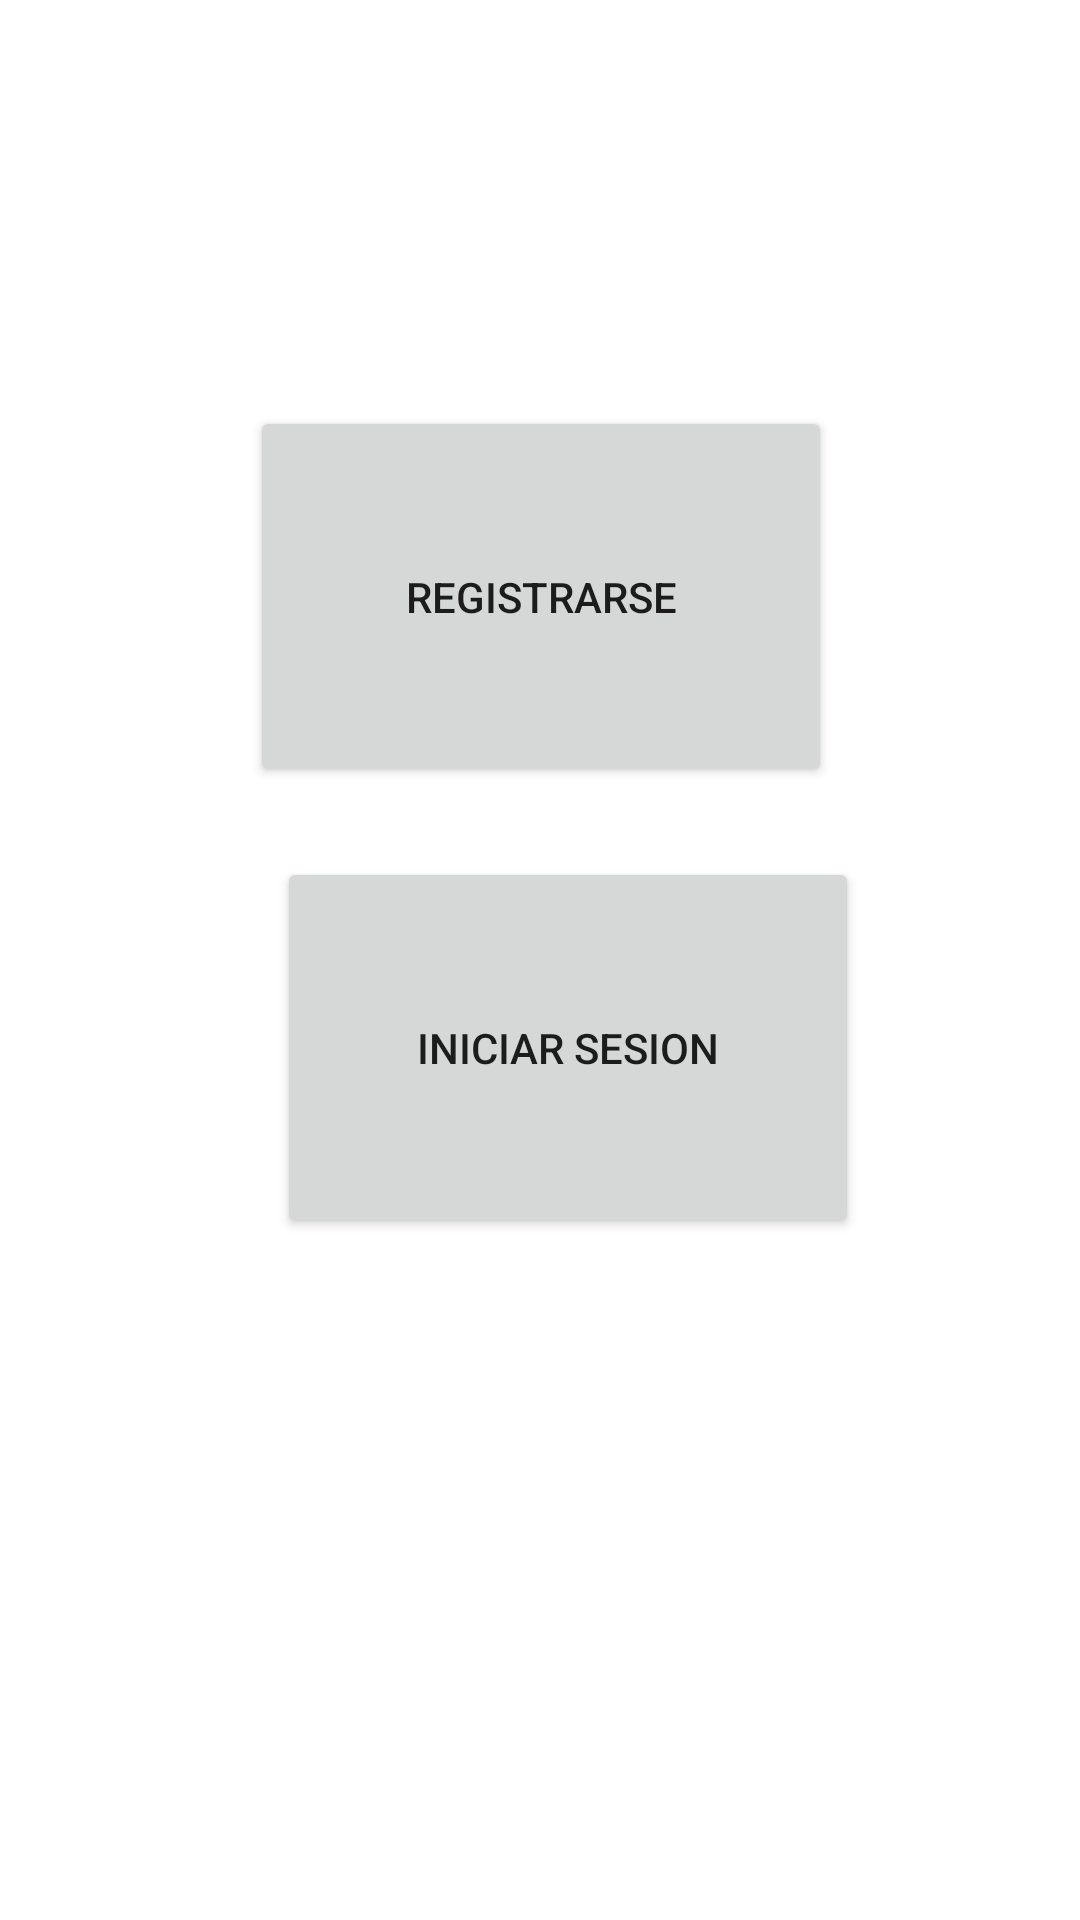

Android layout source for this screen:
<!-- AndroidManifest.xml: application theme Theme.Stawa -->
<!-- res/layout/activity_main.xml -->
<?xml version="1.0" encoding="utf-8"?>
<androidx.constraintlayout.widget.ConstraintLayout xmlns:android="http://schemas.android.com/apk/res/android"
    xmlns:app="http://schemas.android.com/apk/res-auto"
    xmlns:tools="http://schemas.android.com/tools"
    android:layout_width="match_parent"
    android:layout_height="match_parent"
    tools:context=".MainActivity">

    <Button
        android:id="@+id/Inisesion"
        android:layout_width="194dp"
        android:layout_height="127dp"
        android:text="Iniciar Sesion"
        app:layout_constraintBottom_toBottomOf="parent"
        app:layout_constraintEnd_toEndOf="parent"
        app:layout_constraintHorizontal_bias="0.557"
        app:layout_constraintStart_toStartOf="parent"
        app:layout_constraintTop_toTopOf="parent"
        app:layout_constraintVertical_bias="0.557" />

    <Button
        android:id="@+id/Registrarse"
        android:layout_width="194dp"
        android:layout_height="127dp"
        android:text="Registrarse"
        app:layout_constraintBottom_toBottomOf="parent"
        app:layout_constraintEnd_toEndOf="parent"
        app:layout_constraintHorizontal_bias="0.502"
        app:layout_constraintStart_toStartOf="parent"
        app:layout_constraintTop_toTopOf="parent"
        app:layout_constraintVertical_bias="0.264" />
</androidx.constraintlayout.widget.ConstraintLayout>
<!-- resources referenced by this layout -->
<resources>
  <style name="Theme.Stawa" parent="Theme.MaterialComponents.DayNight.DarkActionBar">
          
          <item name="colorPrimary">@color/purple_500</item>
          <item name="colorPrimaryVariant">@color/purple_700</item>
          <item name="colorOnPrimary">@color/white</item>
          
          <item name="colorSecondary">@color/teal_200</item>
          <item name="colorSecondaryVariant">@color/teal_700</item>
          <item name="colorOnSecondary">@color/black</item>
          
          <item name="android:statusBarColor">?attr/colorPrimaryVariant</item>
          
      </style>
  <!-- not gathered from this repository: default colours our renderer supplied (Android Studio template values) -->
  <color name="purple_500">#FF6200EE</color>
  <color name="purple_700">#FF3700B3</color>
  <color name="teal_200">#FF03DAC5</color>
  <color name="teal_700">#FF018786</color>
  <color name="black">#FF000000</color>
  <color name="white">#FFFFFFFF</color>
</resources>
